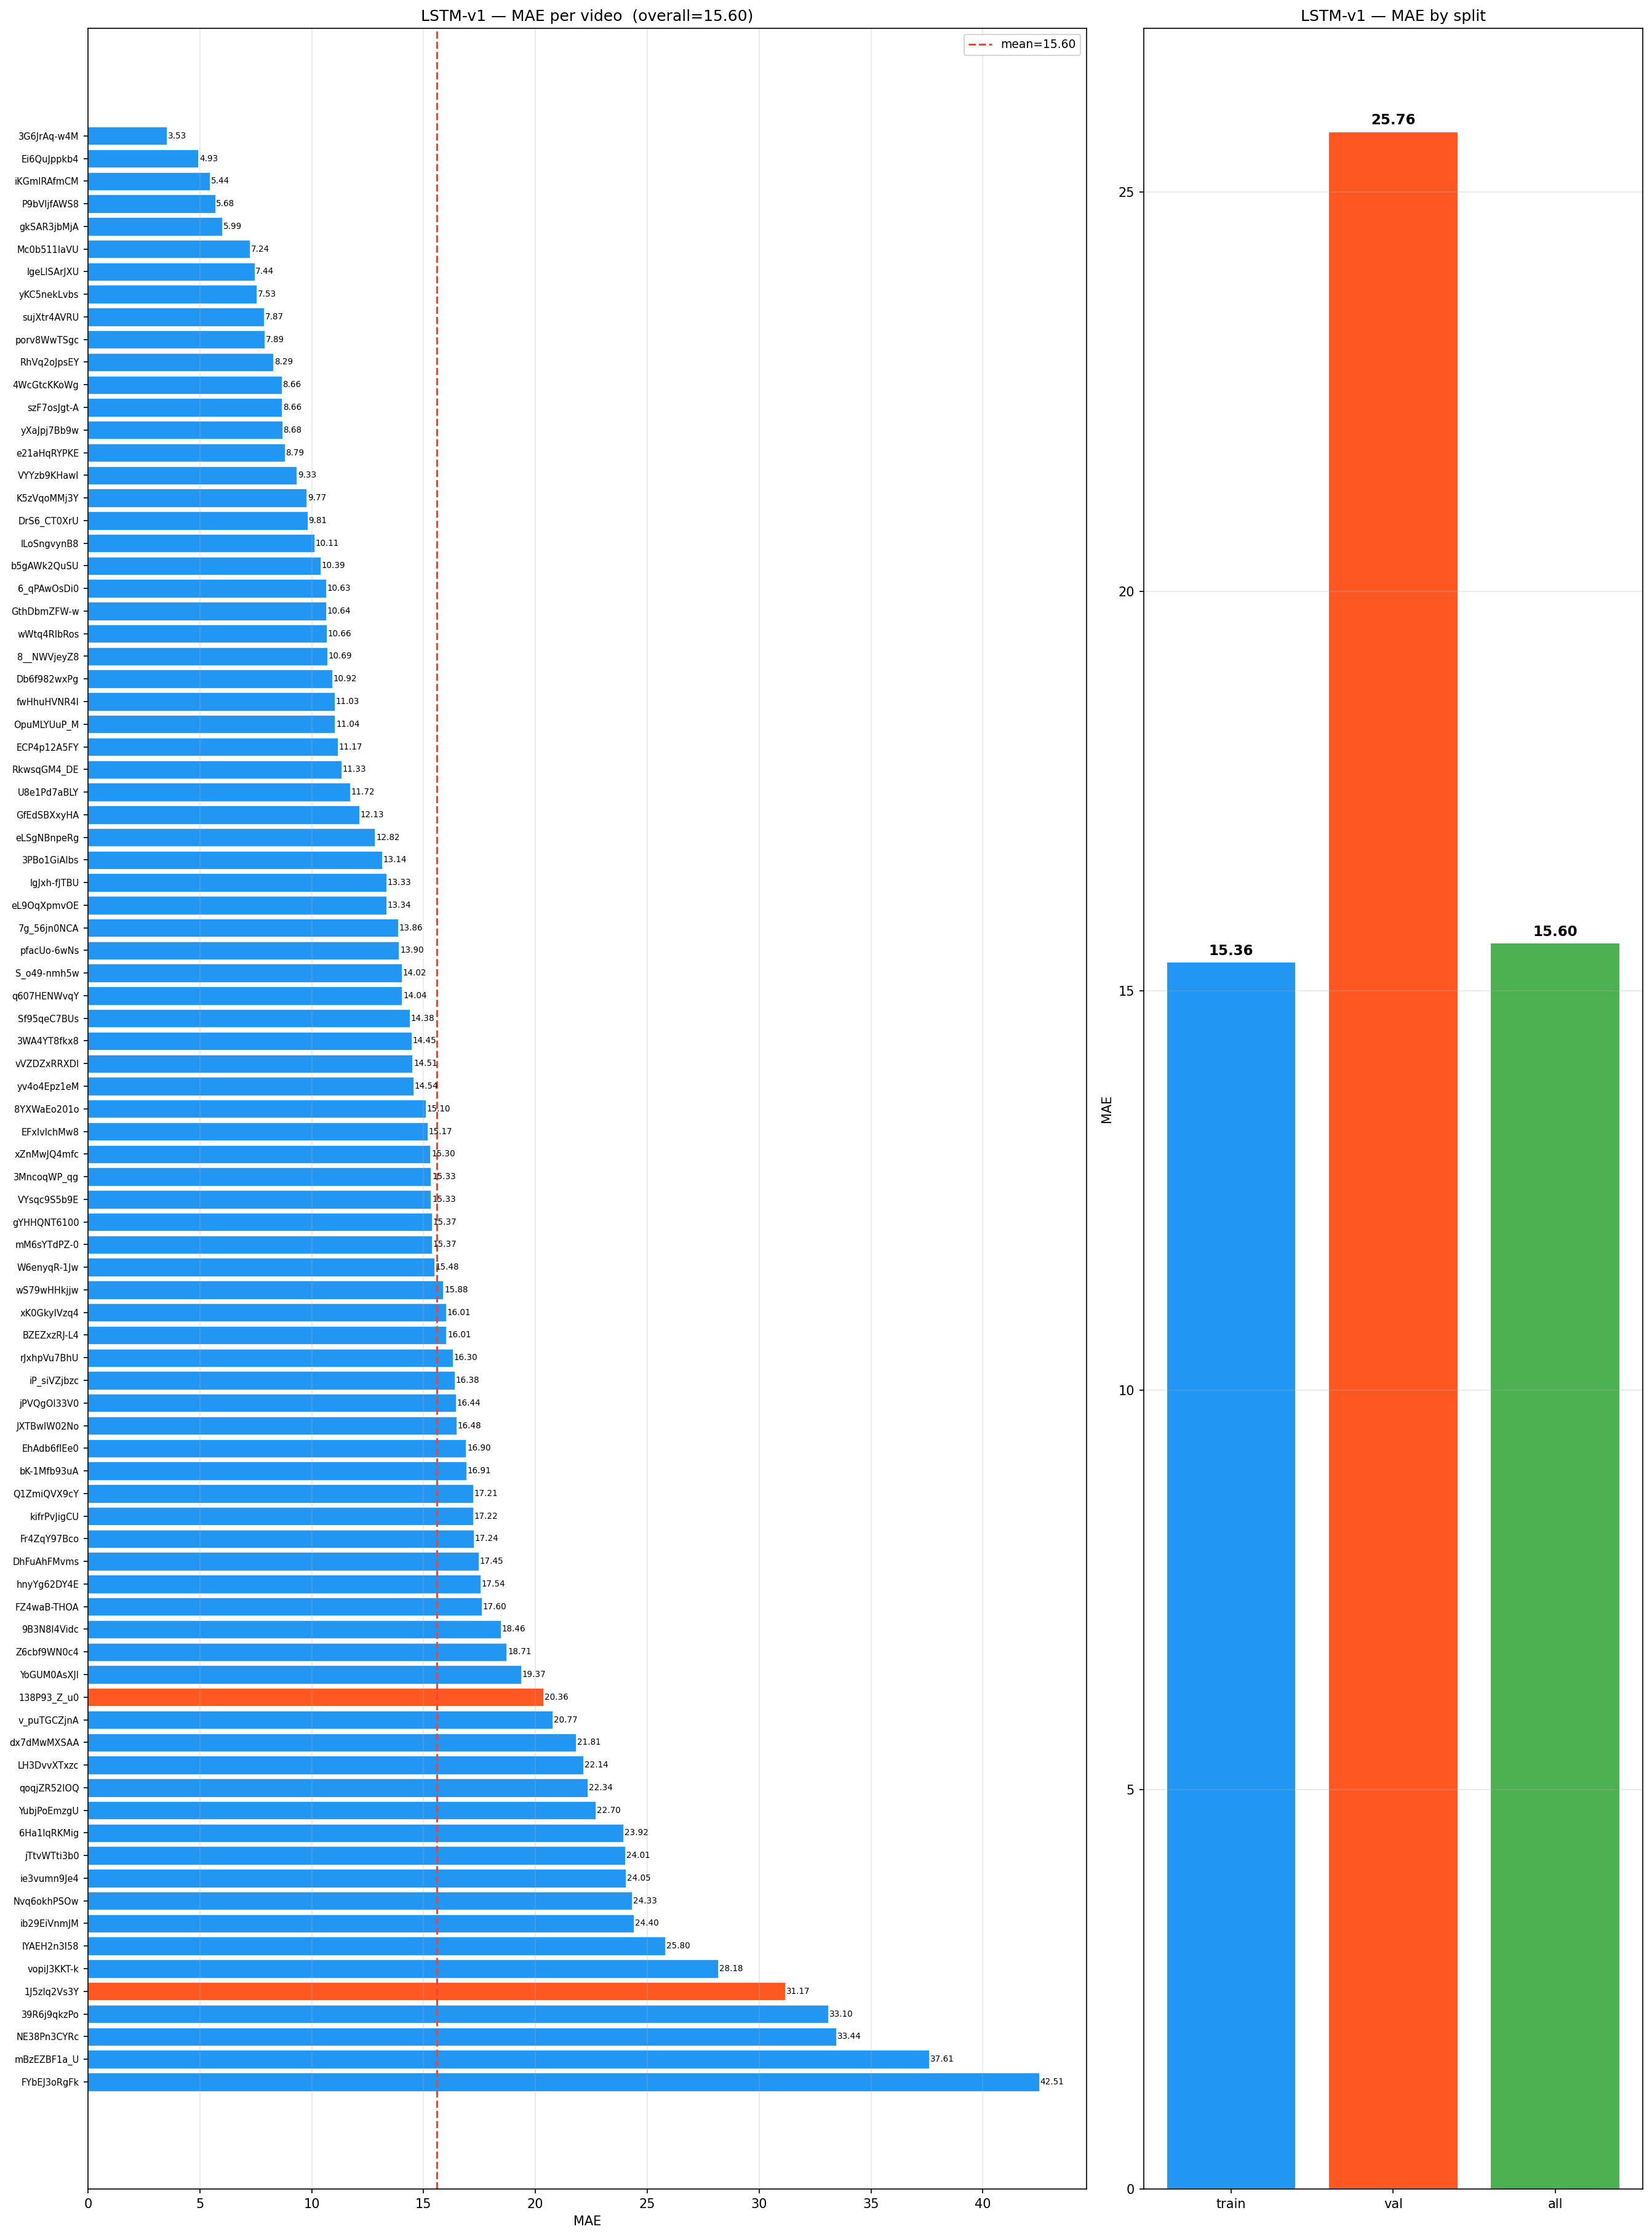

The table this chart was drawn from, first rows:
video_id, split, spearman, pearson, rmse, mae, spike_rmse, curvature_rmse
3G6JrAq-w4M, train, 0.8092, 0.8443, 4.454, 3.532, 3.094, 3.598
Ei6QuJppkb4, train, 0.6225, 0.6012, 7.388, 4.928, 3.724, 4.365
iKGmIRAfmCM, train, 0.783, 0.8298, 6.882, 5.44, 3.569, 5.012
P9bVljfAWS8, train, 0.8026, 0.8241, 7.47, 5.681, 2.698, 3.424
gkSAR3jbMjA, train, 0.5829, 0.7413, 7.117, 5.99, 2.998, 3.631
Mc0b511IaVU, train, 0.4189, 0.5919, 8.808, 7.236, 3.751, 4.519
lgeLlSArJXU, train, 0.5437, 0.5352, 9.417, 7.44, 4.267, 5.111
yKC5nekLvbs, train, 0.4415, 0.4225, 9.277, 7.528, 3.477, 3.728
sujXtr4AVRU, train, 0.5912, 0.6125, 9.876, 7.871, 2.632, 3.017
porv8WwTSgc, train, 0.6029, 0.4991, 10.51, 7.89, 3.82, 4.334
RhVq2oJpsEY, train, 0.4553, 0.6287, 10.23, 8.29, 3.247, 4.612
4WcGtcKKoWg, train, 0.7868, 0.7687, 9.71, 8.657, 2.647, 2.581
szF7osJgt-A, train, 0.4928, 0.5137, 10.35, 8.665, 2.894, 2.96
yXaJpj7Bb9w, train, 0.6629, 0.7667, 11.09, 8.677, 4.234, 5.035
e21aHqRYPKE, train, 0.3852, 0.5413, 10.63, 8.786, 3.285, 4.056
VYYzb9KHawI, train, 0.3565, 0.5254, 11.76, 9.335, 3.606, 3.836
K5zVqoMMj3Y, train, 0.1467, 0.2932, 12.08, 9.766, 2.661, 3.196
DrS6_CT0XrU, train, 0.2076, 0.5451, 11.31, 9.81, 2.474, 2.827
lLoSngvynB8, train, 0.4096, 0.5114, 12.09, 10.11, 3.463, 4.403
b5gAWk2QuSU, train, 0.752, 0.8143, 11.29, 10.39, 2.909, 3.269
6_qPAwOsDi0, train, 0.5638, 0.5209, 12.29, 10.63, 2.76, 3.21
GthDbmZFW-w, train, 0.5397, 0.3505, 13.47, 10.64, 5.503, 5.121
wWtq4RlbRos, train, 0.2385, 0.2268, 12.35, 10.66, 1.927, 1.702
8__NWVjeyZ8, train, 0.4507, 0.6224, 13.14, 10.69, 4.681, 5.837
Db6f982wxPg, train, 0.7757, 0.7698, 12.22, 10.92, 2.66, 3.082
fwHhuHVNR4I, train, 0.6982, 0.6268, 13.23, 11.03, 4.332, 4.494
OpuMLYUuP_M, train, -0.2845, -0.0415, 14.88, 11.04, 2.307, 2.514
ECP4p12A5FY, train, 0.3634, 0.4627, 12.65, 11.17, 3.741, 4.333
RkwsqGM4_DE, train, 0.2353, 0.4212, 12.74, 11.33, 2.243, 2.411
U8e1Pd7aBLY, train, 0.4804, 0.5731, 13.43, 11.72, 3.685, 4.322
GfEdSBXxyHA, train, 0.1155, 0.1776, 14.78, 12.13, 3.202, 3.658
eLSgNBnpeRg, train, 0.9373, 0.9034, 13.54, 12.82, 3.062, 3.489
3PBo1GiAlbs, train, 0.1411, 0.4112, 15.47, 13.14, 4.153, 4.362
IgJxh-fJTBU, train, 0.1936, 0.3405, 16.39, 13.33, 2.585, 3.409
eL9OqXpmvOE, train, 0.7261, 0.8448, 15.52, 13.34, 2.409, 2.63
7g_56jn0NCA, train, 0.6988, 0.7216, 15.04, 13.86, 2.905, 3.871
pfacUo-6wNs, train, 0.4616, 0.5265, 16.04, 13.9, 5.711, 5.315
S_o49-nmh5w, train, 0.3614, 0.6419, 15.44, 14.02, 2.731, 2.994
q607HENWvqY, train, 0.4912, 0.628, 16.54, 14.04, 3.78, 4.657
Sf95qeC7BUs, train, 0.5449, 0.5832, 16.21, 14.38, 4.314, 5.191
3WA4YT8fkx8, train, 0.02127, 0.1643, 16.61, 14.45, 2.687, 3.032
vVZDZxRRXDI, train, 0.5887, 0.6919, 16.28, 14.51, 2.612, 3.204
yv4o4Epz1eM, train, 0.2358, 0.2687, 17.5, 14.54, 3.961, 4.307
8YXWaEo201o, train, 0.5789, 0.6365, 16.28, 15.1, 2.909, 3.506
EFxlvlchMw8, train, 0.7595, 0.6419, 16.53, 15.17, 3.56, 3.921
xZnMwJQ4mfc, train, 0.7073, 0.6102, 17.33, 15.3, 2.901, 3.543
3MncoqWP_qg, train, 0.4763, 0.5768, 17.47, 15.33, 4.378, 4.945
VYsqc9S5b9E, train, 0.6703, 0.7194, 17.48, 15.33, 3.12, 3.508
gYHHQNT6100, train, 0.4093, 0.5918, 18.12, 15.37, 3.193, 3.844
mM6sYTdPZ-0, train, 0.2915, 0.4342, 16.94, 15.37, 3.305, 4.802
W6enyqR-1Jw, train, 0.8189, 0.7628, 17.18, 15.48, 5.188, 5.762
wS79wHHkjjw, train, 0.6582, 0.4529, 18.35, 15.88, 2.31, 2.005
xK0GkyIVzq4, train, 0.7074, 0.6794, 18.2, 16.01, 4.164, 4.502
BZEZxzRJ-L4, train, -0.1558, -0.01609, 19.27, 16.01, 5.39, 6.304
rJxhpVu7BhU, train, 0.4123, 0.335, 17.6, 16.3, 3.331, 4.082
iP_siVZjbzc, train, 0.6168, 0.6732, 18.2, 16.38, 4.146, 4.474
jPVQgOI33V0, train, 0.3164, 0.3397, 19.22, 16.44, 5.724, 6.581
JXTBwlW02No, train, 0.4915, 0.5929, 17.4, 16.48, 2.613, 2.985
EhAdb6fIEe0, train, 0.5811, 0.6663, 18.98, 16.9, 3.99, 5.327
bK-1Mfb93uA, train, 0.7278, 0.7159, 18.33, 16.91, 3.72, 4.336
... 27 more rows
